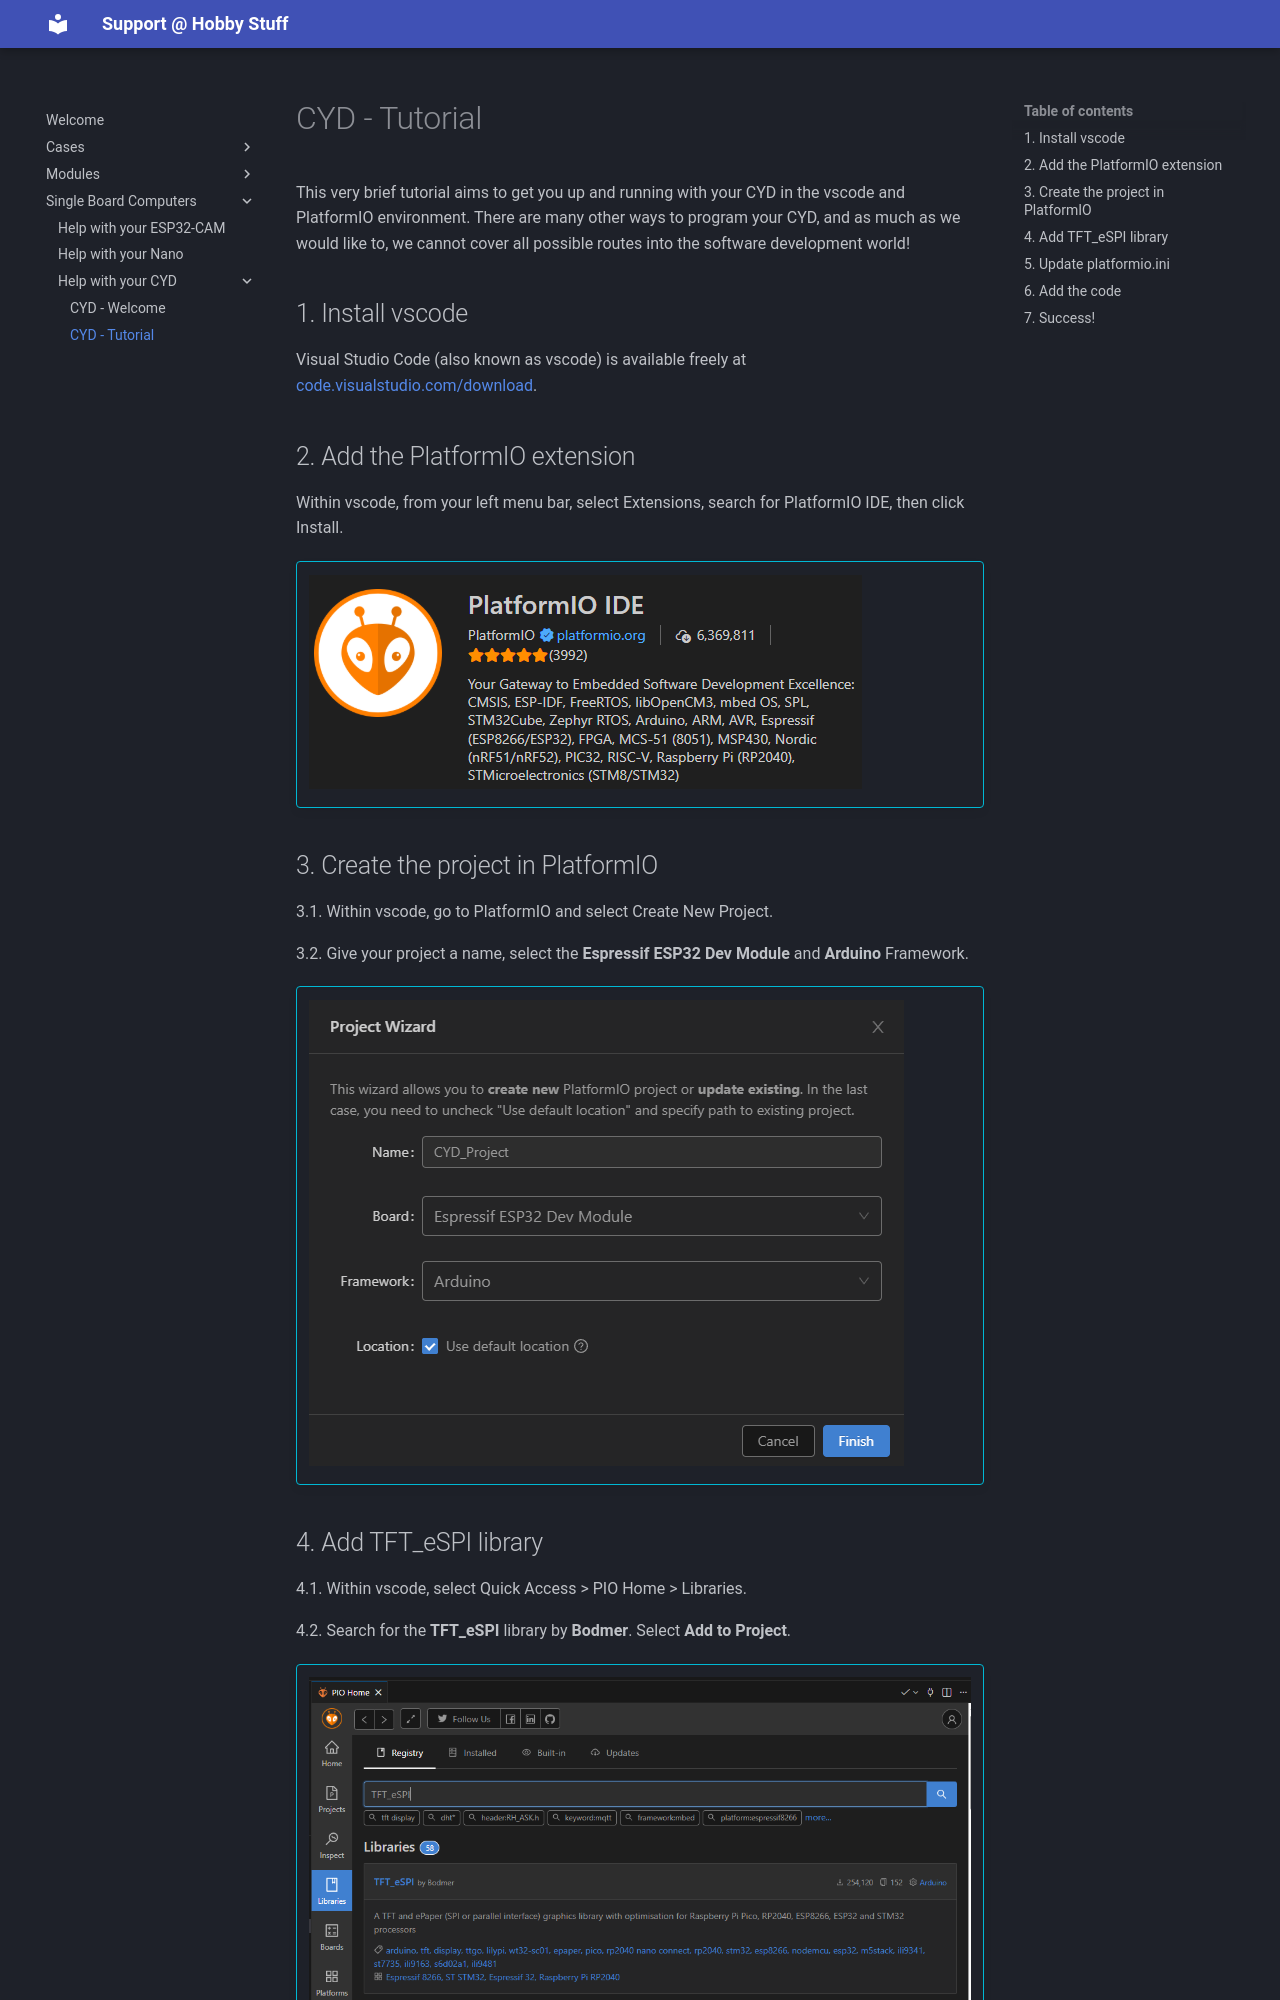

repository: HobbyStuff/support · page: Single-Board-Computers/Help-with-your-CYD/2_CYD-TestCode/index.html · generator: mkdocs

# CYD - Tutorial

This very brief tutorial aims to get you up and running with your CYD in the vscode and PlatformIO environment.  There are many other ways to program your CYD, and as much as we would like to, we cannot cover all possible routes into the software development world!

## 1. Install vscode
Visual Studio Code (also known as vscode) is available freely at [code.visualstudio.com/download](https://code.visualstudio.com/download).

## 2. Add the PlatformIO extension
Within vscode, from your left menu bar, select Extensions, search for PlatformIO IDE, then click Install.

!!! info ""
    ![PlatformIO IDE application inside vscode](../../assets/img/cyd/platformio.png)

## 3. Create the project in PlatformIO

3.1. Within vscode, go to PlatformIO and select Create New Project.

3.2. Give your project a name, select the **Espressif ESP32 Dev Module** and **Arduino** Framework.

!!! info ""
    ![PlatformIO Project Wizard](../../assets/img/cyd/platformio-projectwizard.png)

## 4. Add TFT_eSPI library

4.1. Within vscode, select Quick Access > PIO Home > Libraries.

4.2. Search for the **TFT_eSPI** library by **Bodmer**.  Select **Add to Project**.
!!! info ""
    ![PlatformIO Project Wizard](../../assets/img/cyd/platformio-tft.png)
